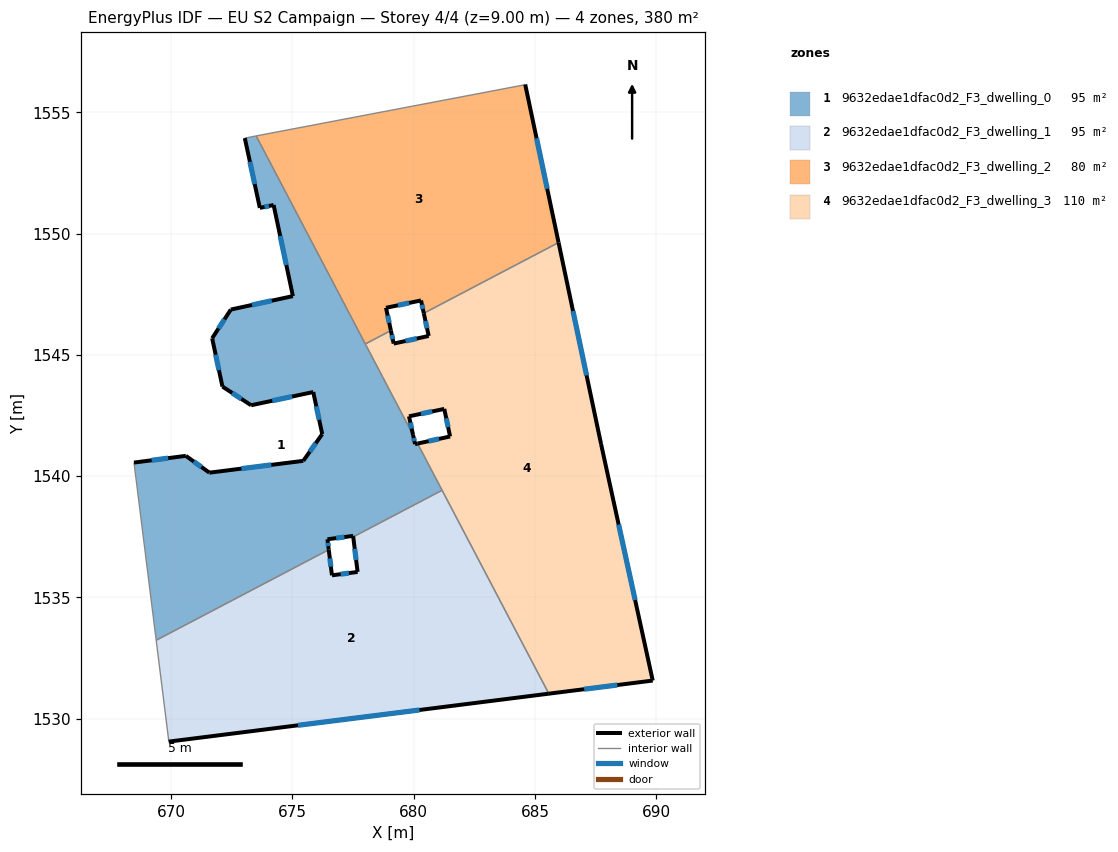
=== STOREY PLAN SPEC (per zone: floor XY polygon, exterior-wall plan segments, windows/doors) ===
zone 1: 9632edae1dfac0d2_F3_dwelling_0  (94.9 m²)
  floor: (674.23, 1551.18) (673.66, 1551.06) (673.04, 1553.93) (673.51, 1554.02) (679.98, 1541.70) (680.06, 1541.32) (680.16, 1541.34) (681.17, 1539.42) (677.51, 1537.50) (677.51, 1537.54) (676.45, 1537.40) (676.50, 1536.97) (669.39, 1533.23) (668.47, 1540.56) (670.61, 1540.83) (671.58, 1540.14) (675.45, 1540.63) (676.23, 1541.73) (675.86, 1543.47) (673.30, 1542.92) (672.12, 1543.69) (671.69, 1545.68) (672.46, 1546.87) (675.02, 1547.42)
  exterior wall: (675.45, 1540.63) – (671.58, 1540.14)  [3.9 m]
    window: (674.13, 1540.46) – (672.90, 1540.31)  [1.2 m²]
  exterior wall: (676.23, 1541.73) – (675.45, 1540.63)  [1.4 m]
    window: (675.97, 1541.36) – (675.72, 1541.00)  [0.4 m²]
  exterior wall: (675.86, 1543.47) – (676.23, 1541.73)  [1.8 m]
    window: (675.99, 1542.88) – (676.11, 1542.32)  [0.5 m²]
  exterior wall: (673.30, 1542.92) – (675.86, 1543.47)  [2.6 m]
    window: (674.17, 1543.11) – (674.99, 1543.28)  [0.8 m²]
  exterior wall: (672.12, 1543.69) – (673.30, 1542.92)  [1.4 m]
    window: (672.52, 1543.43) – (672.90, 1543.18)  [0.4 m²]
  exterior wall: (671.69, 1545.68) – (672.12, 1543.69)  [2.0 m]
    window: (671.84, 1545.01) – (671.97, 1544.37)  [0.6 m²]
  exterior wall: (672.46, 1546.87) – (671.69, 1545.68)  [1.4 m]
    window: (672.20, 1546.46) – (671.96, 1546.09)  [0.4 m²]
  exterior wall: (675.02, 1547.42) – (672.46, 1546.87)  [2.6 m]
    window: (674.15, 1547.23) – (673.33, 1547.05)  [0.8 m²]
  exterior wall: (674.23, 1551.18) – (675.02, 1547.42)  [3.8 m]
    window: (674.50, 1549.90) – (674.75, 1548.70)  [1.2 m²]
  exterior wall: (673.66, 1551.06) – (674.23, 1551.18)  [0.6 m]
    window: (673.85, 1551.10) – (674.03, 1551.14)  [0.2 m²]
  exterior wall: (673.04, 1553.93) – (673.66, 1551.06)  [2.9 m]
    window: (673.25, 1552.96) – (673.45, 1552.04)  [0.9 m²]
  exterior wall: (680.06, 1541.32) – (679.98, 1541.70)  [0.4 m]
    window: (680.03, 1541.45) – (680.00, 1541.57)  [0.1 m²]
  exterior wall: (680.16, 1541.34) – (680.06, 1541.32)  [0.1 m]
  exterior wall: (677.51, 1537.54) – (677.51, 1537.50)  [0.0 m]
  exterior wall: (676.45, 1537.40) – (677.51, 1537.54)  [1.1 m]
    window: (676.81, 1537.44) – (677.15, 1537.49)  [0.3 m²]
  exterior wall: (676.50, 1536.97) – (676.45, 1537.40)  [0.4 m]
    window: (676.48, 1537.11) – (676.47, 1537.25)  [0.1 m²]
  exterior wall: (670.61, 1540.83) – (668.47, 1540.56)  [2.2 m]
    window: (669.88, 1540.74) – (669.20, 1540.65)  [0.7 m²]
  exterior wall: (671.58, 1540.14) – (670.61, 1540.83)  [1.2 m]
    window: (671.25, 1540.38) – (670.94, 1540.60)  [0.4 m²]
  interior walls: 7
zone 2: 9632edae1dfac0d2_F3_dwelling_1  (94.9 m²)
  floor: (681.17, 1539.42) (685.57, 1531.03) (669.90, 1529.05) (669.90, 1529.11) (669.39, 1533.23) (676.50, 1536.97) (676.63, 1535.91) (677.69, 1536.05) (677.51, 1537.50)
  exterior wall: (676.63, 1535.91) – (676.50, 1536.97)  [1.1 m]
    window: (676.59, 1536.27) – (676.55, 1536.61)  [0.3 m²]
  exterior wall: (677.69, 1536.05) – (676.63, 1535.91)  [1.1 m]
    window: (677.33, 1536.00) – (676.99, 1535.96)  [0.3 m²]
  exterior wall: (677.51, 1537.50) – (677.69, 1536.05)  [1.5 m]
    window: (677.57, 1537.00) – (677.63, 1536.54)  [0.4 m²]
  exterior wall: (669.90, 1529.05) – (685.57, 1531.03)  [15.8 m]
    window: (675.23, 1529.73) – (680.24, 1530.36)  [4.8 m²]
  interior walls: 5
zone 3: 9632edae1dfac0d2_F3_dwelling_2  (80.0 m²)
  floor: (684.60, 1556.15) (685.97, 1549.63) (680.42, 1546.71) (680.31, 1547.24) (678.86, 1546.94) (679.06, 1546.00) (678.01, 1545.45) (673.51, 1554.02) (684.54, 1556.12)
  exterior wall: (685.97, 1549.63) – (684.60, 1556.15)  [6.7 m]
    window: (685.51, 1551.85) – (685.07, 1553.93)  [2.0 m²]
  exterior wall: (680.31, 1547.24) – (680.42, 1546.71)  [0.5 m]
    window: (680.34, 1547.06) – (680.38, 1546.89)  [0.2 m²]
  exterior wall: (678.86, 1546.94) – (680.31, 1547.24)  [1.5 m]
    window: (679.35, 1547.04) – (679.81, 1547.14)  [0.5 m²]
  exterior wall: (679.06, 1546.00) – (678.86, 1546.94)  [1.0 m]
    window: (678.99, 1546.32) – (678.93, 1546.62)  [0.3 m²]
  interior walls: 5
zone 4: 9632edae1dfac0d2_F3_dwelling_3  (109.8 m²)
  floor: (685.97, 1549.63) (687.73, 1541.32) (689.86, 1531.57) (685.57, 1531.03) (680.16, 1541.34) (681.50, 1541.63) (681.26, 1542.77) (679.81, 1542.46) (679.98, 1541.70) (678.01, 1545.45) (679.06, 1546.00) (679.18, 1545.46) (680.62, 1545.78) (680.42, 1546.71)
  exterior wall: (679.81, 1542.46) – (681.26, 1542.77)  [1.5 m]
    window: (680.30, 1542.57) – (680.77, 1542.67)  [0.5 m²]
  exterior wall: (679.98, 1541.70) – (679.81, 1542.46)  [0.8 m]
    window: (679.92, 1541.96) – (679.87, 1542.20)  [0.2 m²]
  exterior wall: (679.18, 1545.46) – (679.06, 1546.00)  [0.6 m]
    window: (679.14, 1545.65) – (679.10, 1545.82)  [0.2 m²]
  exterior wall: (680.62, 1545.78) – (679.18, 1545.46)  [1.5 m]
    window: (680.13, 1545.67) – (679.67, 1545.57)  [0.5 m²]
  exterior wall: (680.42, 1546.71) – (680.62, 1545.78)  [1.0 m]
    window: (680.49, 1546.40) – (680.55, 1546.10)  [0.3 m²]
  exterior wall: (687.73, 1541.32) – (685.97, 1549.63)  [8.5 m]
    window: (687.13, 1544.15) – (686.57, 1546.80)  [2.6 m²]
  exterior wall: (689.86, 1531.57) – (687.73, 1541.32)  [10.0 m]
    window: (689.13, 1534.89) – (688.45, 1538.00)  [3.1 m²]
  exterior wall: (685.57, 1531.03) – (689.86, 1531.57)  [4.3 m]
    window: (687.03, 1531.21) – (688.40, 1531.39)  [1.3 m²]
  exterior wall: (681.50, 1541.63) – (680.16, 1541.34)  [1.4 m]
    window: (681.05, 1541.53) – (680.62, 1541.44)  [0.4 m²]
  exterior wall: (681.26, 1542.77) – (681.50, 1541.63)  [1.2 m]
    window: (681.34, 1542.38) – (681.42, 1542.02)  [0.4 m²]
  interior walls: 5

=== DERIVED (storey summary) ===
Building: EU S2 Campaign
Storey: 4 of 4  (floor level z = 9.00 m)
Storey gross floor area: 379.7 m²
Zones on this storey: 4
  - 9632edae1dfac0d2_F3_dwelling_0: floor 94.9 m²; exterior wall 29.9 m (89.6 m²); 16 window(s) 9.1 m²; WWR 10.2%
  - 9632edae1dfac0d2_F3_dwelling_1: floor 94.9 m²; exterior wall 19.4 m (58.2 m²); 4 window(s) 5.9 m²; WWR 10.2%
  - 9632edae1dfac0d2_F3_dwelling_2: floor 80.0 m²; exterior wall 9.6 m (28.9 m²); 4 window(s) 3.0 m²; WWR 10.2%
  - 9632edae1dfac0d2_F3_dwelling_3: floor 109.8 m²; exterior wall 30.6 m (91.7 m²); 10 window(s) 9.4 m²; WWR 10.2%
Zone adjacency (shared interzone walls):
  - 9632edae1dfac0d2_F3_dwelling_0 ↔ 9632edae1dfac0d2_F3_dwelling_1
  - 9632edae1dfac0d2_F3_dwelling_0 ↔ 9632edae1dfac0d2_F3_dwelling_2
  - 9632edae1dfac0d2_F3_dwelling_0 ↔ 9632edae1dfac0d2_F3_dwelling_3
  - 9632edae1dfac0d2_F3_dwelling_1 ↔ 9632edae1dfac0d2_F3_dwelling_3
  - 9632edae1dfac0d2_F3_dwelling_2 ↔ 9632edae1dfac0d2_F3_dwelling_3